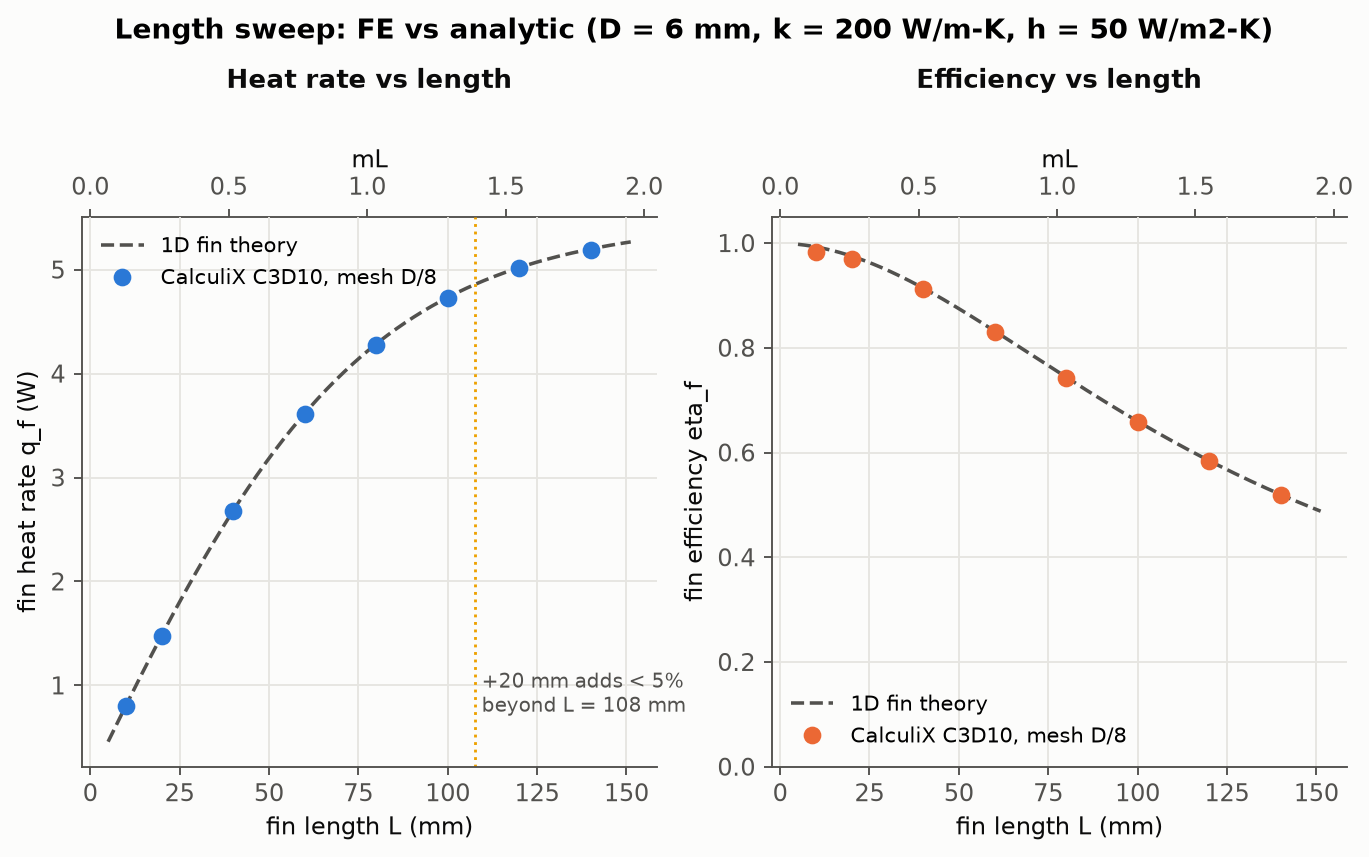

The file beside this chart, header and first rows:
tag, L_mm, size_mm, elements, nodes, q_f_W, q_f_analytic_W, q_f_err_pct, T_tip_C, T_tip_analytic_C, T_tip_err_C, eta_f, eta_f_analytic, mL, q_conv_W, energy_balance_err_pct, q_reaction_W, q_reaction_err_pct, base_ring_film_share_W, reaction_closure_pct, rfl_film_residual_W, max_nodal_film_load_W, rfl_total_dat_W, rfl_total_frd_W
sweep_L10, 10.0, 0.75, 3502, 5823, 0.7992, 0.807, -0.9676, 99.19, 99.19, -0.001482, 0.9831, 0.9927, 0.1291, 0.8069, 0.9614, 0.8069, -0.01545, 0.007684, 8.847029924208272e-05, 7.139764053143084e-07, 0.0008166, 0.7992, 0.7992
sweep_L20, 20.0, 0.75, 6639, 10811, 1.474, 1.482, -0.5252, 97.21, 97.21, -0.001327, 0.97, 0.9751, 0.2582, 1.482, 0.5111, 1.482, -0.01666, 0.007536, 0.0001181, 7.97109830044879e-07, 0.0007948, 1.474, 1.474
sweep_L40, 40.0, 0.75, 13118, 21075, 2.674, 2.682, -0.2944, 90.4, 90.4, -0.0001066, 0.9115, 0.9142, 0.5164, 2.681, 0.2787, 2.681, -0.01649, 0.007453, 8.30214008207264e-05, 6.823160131386335e-07, 0.0006968, 2.674, 2.674
conv_D8, 60.0, 0.75, 19292, 30864, 3.609, 3.617, -0.2162, 81.31, 81.31, 0.001232, 0.8303, 0.8321, 0.7746, 3.617, 0.2011, 3.617, -0.01539, 0.007263, 9.034727626033856e-05, 9.862749283122332e-07, 0.000735, 3.609, 3.609
sweep_L80, 80.0, 0.75, 25745, 41057, 4.277, 4.285, -0.1824, 71.7, 71.69, 0.00242, 0.7425, 0.7438, 1.033, 4.285, 0.1685, 4.285, -0.01408, 0.007211, 0.0001141, 6.441218332424448e-07, 0.000751, 4.277, 4.277
sweep_L100, 100.0, 0.75, 32277, 51367, 4.725, 4.733, -0.1671, 62.72, 62.72, 0.002949, 0.6585, 0.6596, 1.291, 4.732, 0.1544, 4.732, -0.01291, 0.007298, 0.0001092, 6.410956189692165e-07, 0.0007133, 4.725, 4.725
sweep_L120, 120.0, 0.75, 38127, 60643, 5.012, 5.02, -0.1533, 54.96, 54.96, 0.003138, 0.5836, 0.5845, 1.549, 5.019, 0.1415, 5.019, -0.01197, 0.007096, 9.942492680270476e-05, 7.79998889983871e-07, 0.0007684, 5.012, 5.012
sweep_L140, 140.0, 0.75, 44889, 71329, 5.191, 5.199, -0.1517, 48.54, 48.54, 0.003179, 0.519, 0.5198, 1.807, 5.198, 0.1406, 5.198, -0.01123, 0.007301, 0.0001008, 6.572578007801172e-07, 0.0007682, 5.191, 5.191
